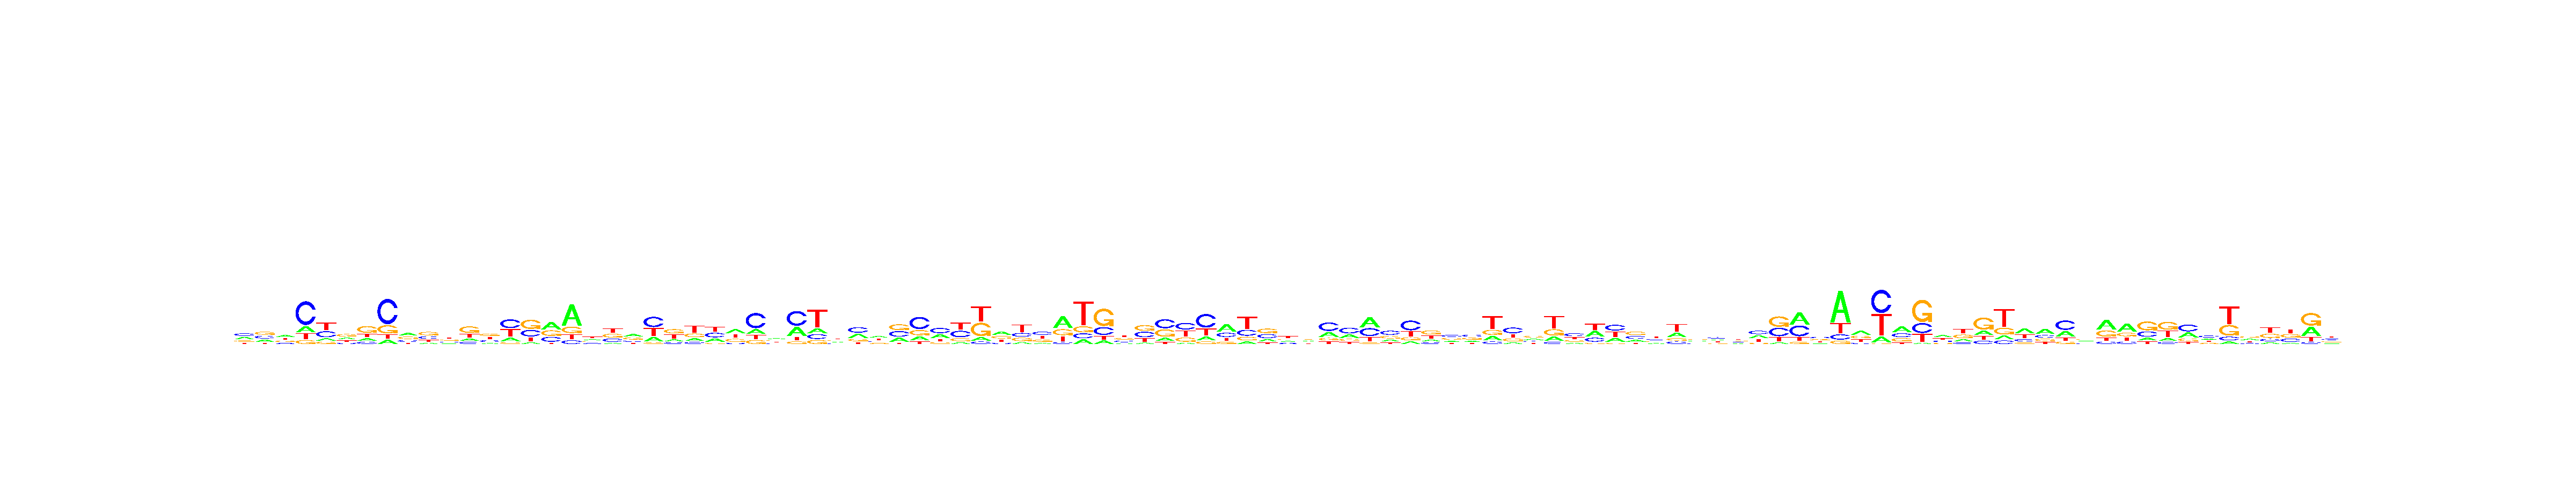

Source data for this figure (header and first rows):
, V1, V2, V3, V4, V5, V6, V7, V8, V9, V10, V11, V12, V13, V14, V15, V16, V17, V18, V19, V20, V21, V22, V23
A, 0.3251, 0.2622, 0.3382, 0.1604, 0.1278, 0.2506, 0.1666, 0.09758, 0.3327, 0.1369, 0.1847, 0.1648, 0.1246, 0.1644, 0.07995, 0.3805, 0.5833, 0.2376, 0.09067, 0.3473, 0.1817, 0.1651, 0.1787
C, 0.3363, 0.3034, 0.1473, 0.6002, 0.3302, 0.1644, 0.1489, 0.6024, 0.245, 0.2715, 0.2253, 0.1459, 0.2653, 0.4092, 0.3063, 0.2599, 0.1001, 0.1992, 0.2677, 0.1792, 0.4281, 0.1356, 0.1306
G, 0.1763, 0.3241, 0.231, 0.09806, 0.1277, 0.3779, 0.451, 0.1959, 0.299, 0.3805, 0.2574, 0.444, 0.3179, 0.08074, 0.4332, 0.2964, 0.1747, 0.2071, 0.3032, 0.3048, 0.06422, 0.353, 0.2447
T, 0.1623, 0.1103, 0.2836, 0.1413, 0.4143, 0.2071, 0.2335, 0.1041, 0.1233, 0.2112, 0.3325, 0.2453, 0.2922, 0.3456, 0.1806, 0.06319, 0.142, 0.3561, 0.3384, 0.1688, 0.326, 0.3463, 0.446
